Image classification data set "images" (Selvaaaaaaa/healthcare-pathways-ai on GitHub). Class labels (3): mild, moderate, severe.

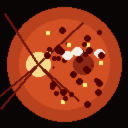
Label: severe

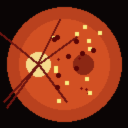
Label: moderate

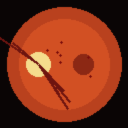
Label: mild

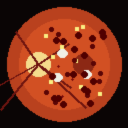
Label: severe

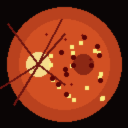
Label: moderate

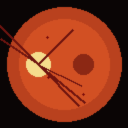
Label: mild
